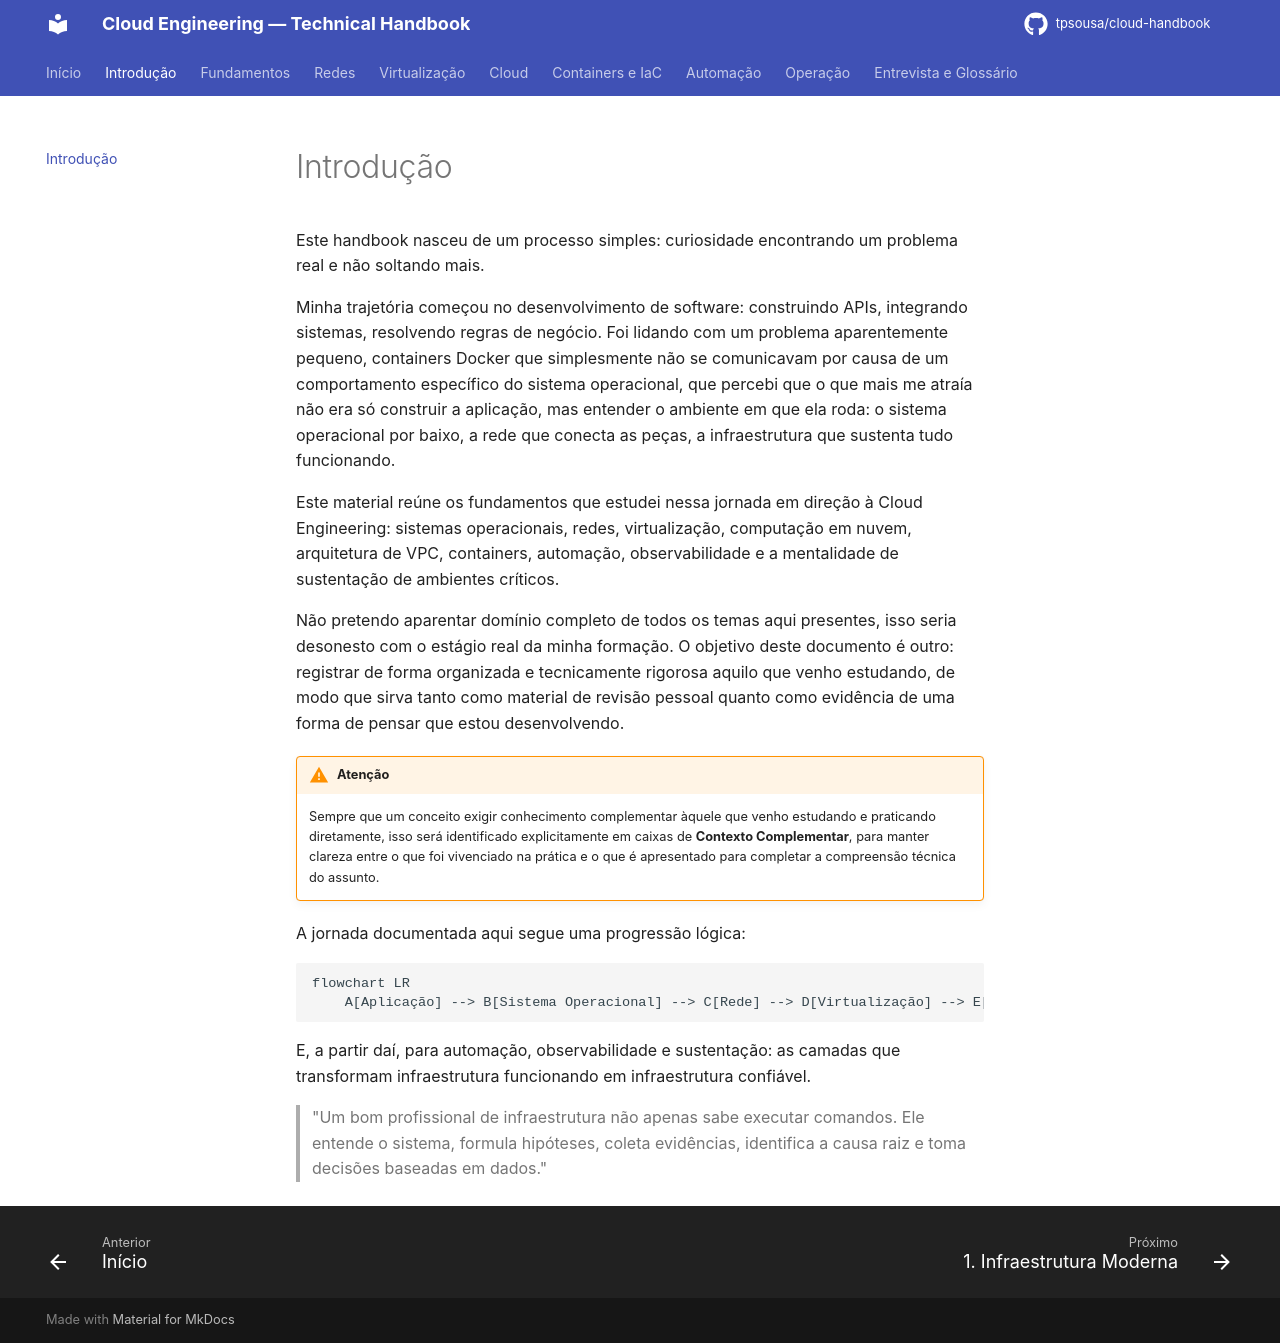

repository: tpsousa/cloud-handbook · page: introducao/index.html · generator: mkdocs

# Introdução

Este handbook nasceu de um processo simples: curiosidade encontrando um problema real e não soltando mais.

Minha trajetória começou no desenvolvimento de software: construindo APIs, integrando sistemas, resolvendo regras de negócio. Foi lidando com um problema aparentemente pequeno, containers Docker que simplesmente não se comunicavam por causa de um comportamento específico do sistema operacional, que percebi que o que mais me atraía não era só construir a aplicação, mas entender o ambiente em que ela roda: o sistema operacional por baixo, a rede que conecta as peças, a infraestrutura que sustenta tudo funcionando.

Este material reúne os fundamentos que estudei nessa jornada em direção à Cloud Engineering: sistemas operacionais, redes, virtualização, computação em nuvem, arquitetura de VPC, containers, automação, observabilidade e a mentalidade de sustentação de ambientes críticos.

Não pretendo aparentar domínio completo de todos os temas aqui presentes, isso seria desonesto com o estágio real da minha formação. O objetivo deste documento é outro: registrar de forma organizada e tecnicamente rigorosa aquilo que venho estudando, de modo que sirva tanto como material de revisão pessoal quanto como evidência de uma forma de pensar que estou desenvolvendo.

!!! warning "Atenção"

    Sempre que um conceito exigir conhecimento complementar àquele que venho estudando e praticando diretamente, isso será identificado explicitamente em caixas de **Contexto Complementar**, para manter clareza entre o que foi vivenciado na prática e o que é apresentado para completar a compreensão técnica do assunto.

A jornada documentada aqui segue uma progressão lógica:

```mermaid
flowchart LR
    A[Aplicação] --> B[Sistema Operacional] --> C[Rede] --> D[Virtualização] --> E[Cloud]
```

E, a partir daí, para automação, observabilidade e sustentação: as camadas que transformam infraestrutura funcionando em infraestrutura confiável.

> "Um bom profissional de infraestrutura não apenas sabe executar comandos. Ele entende o sistema, formula hipóteses, coleta evidências, identifica a causa raiz e toma decisões baseadas em dados."
